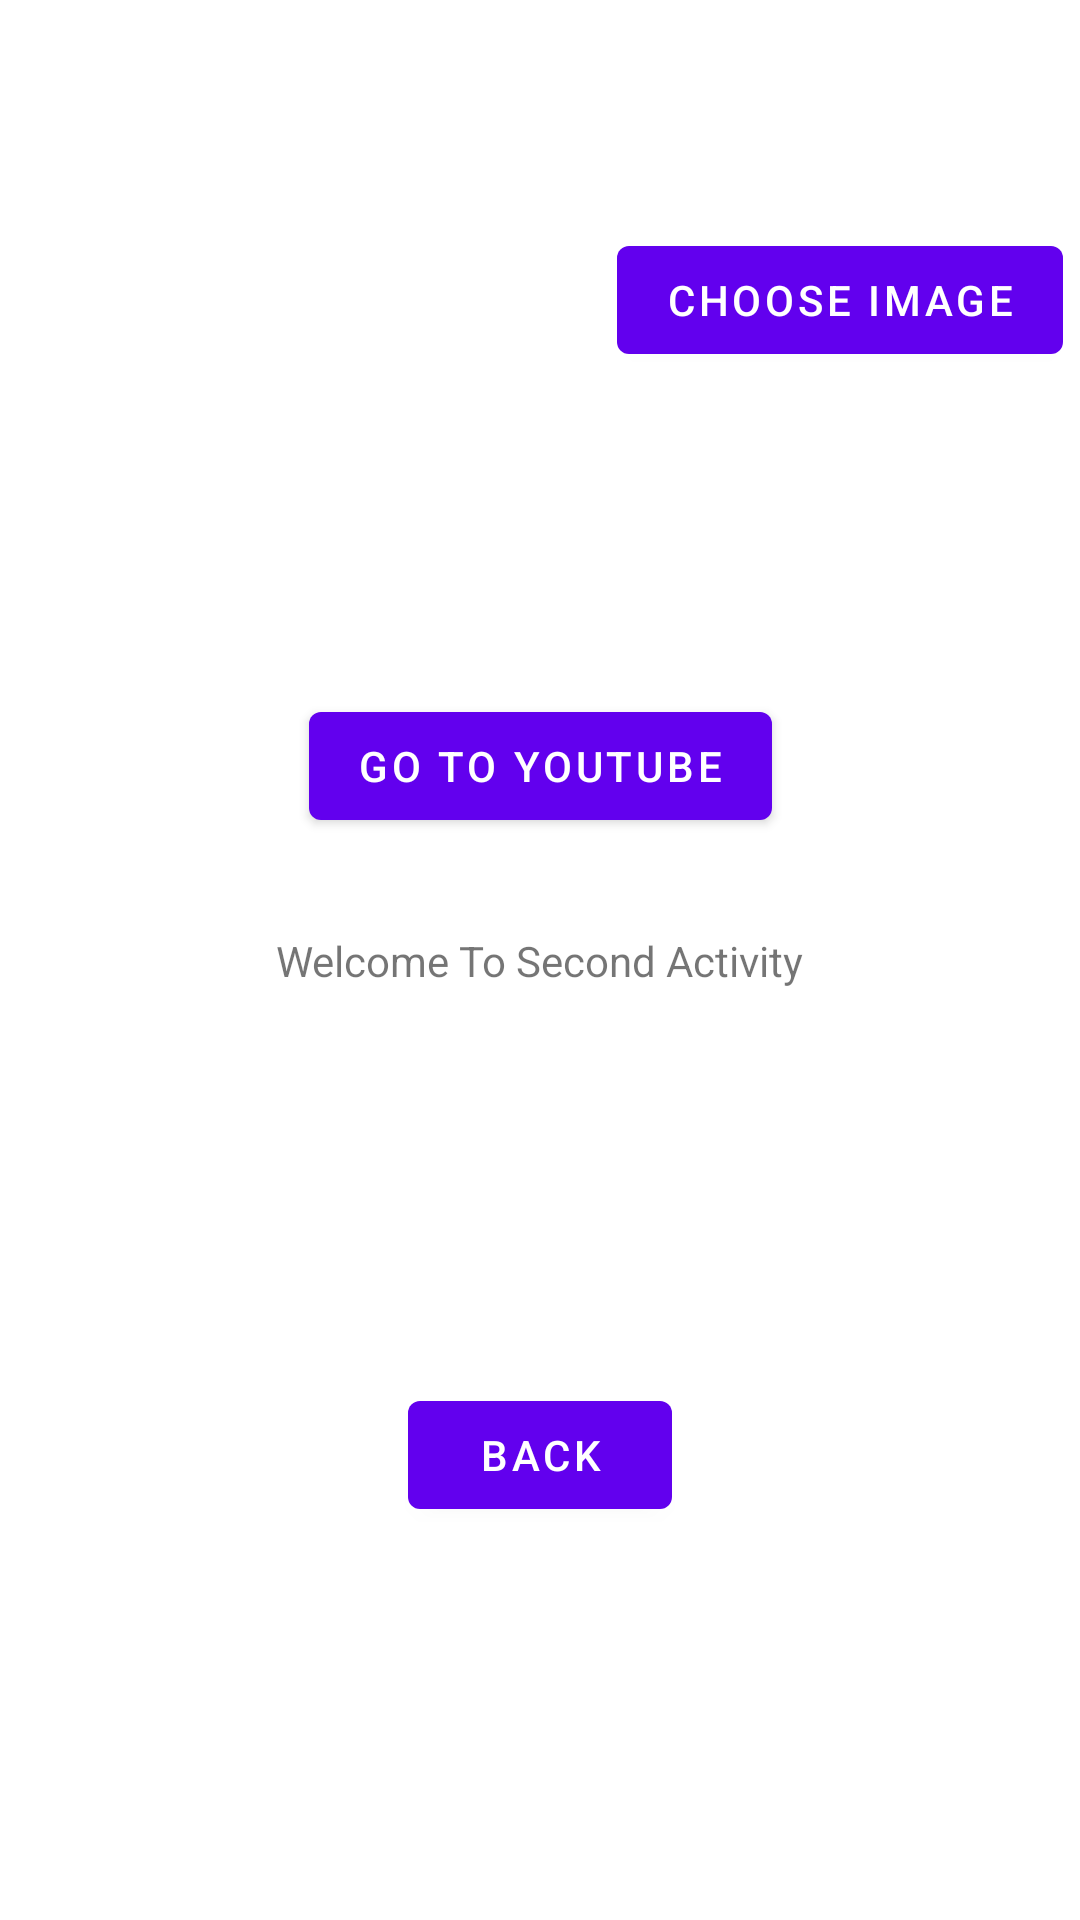

Layout XML and referenced resources for this Android screen:
<!-- AndroidManifest.xml: application theme Theme.PadcCourse -->
<!-- res/layout/activity_second.xml -->
<?xml version="1.0" encoding="utf-8"?>
<androidx.constraintlayout.widget.ConstraintLayout xmlns:android="http://schemas.android.com/apk/res/android"
    xmlns:app="http://schemas.android.com/apk/res-auto"
    xmlns:tools="http://schemas.android.com/tools"
    android:layout_width="match_parent"
    android:layout_height="match_parent"
    tools:context=".SecondActivity">


    <ImageView
        android:id="@+id/ivSelectedImage"
        android:layout_width="200dp"
        android:layout_height="200dp"
        app:layout_constraintStart_toStartOf="parent"
        app:layout_constraintTop_toTopOf="parent"
        tools:srcCompat="@tools:sample/avatars" />

    <Button
        android:id="@+id/btnChooseImage"
        android:layout_width="wrap_content"
        android:layout_height="wrap_content"
        android:text="Choose Image"
        app:layout_constraintBottom_toBottomOf="@+id/ivSelectedImage"
        app:layout_constraintEnd_toEndOf="parent"
        app:layout_constraintStart_toEndOf="@+id/ivSelectedImage"
        app:layout_constraintTop_toTopOf="parent" />

    <TextView
        android:id="@+id/tvMessage"
        android:layout_width="wrap_content"
        android:layout_height="wrap_content"
        android:text="Welcome To Second Activity"
        app:layout_constraintBottom_toBottomOf="parent"
        app:layout_constraintEnd_toEndOf="parent"
        app:layout_constraintStart_toStartOf="parent"
        app:layout_constraintTop_toTopOf="parent" />

    <Button
        android:id="@+id/btnGoToYoutube"
        android:layout_width="wrap_content"
        android:layout_height="wrap_content"
        android:text="Go To Youtube"
        app:layout_constraintBottom_toTopOf="@+id/tvMessage"
        app:layout_constraintEnd_toEndOf="parent"
        app:layout_constraintStart_toStartOf="parent"
        app:layout_constraintTop_toBottomOf="@+id/ivSelectedImage" />

    <Button
        android:id="@+id/btnBackToFirst"
        android:layout_width="wrap_content"
        android:layout_height="wrap_content"
        android:text="Back"
        app:layout_constraintBottom_toBottomOf="parent"
        app:layout_constraintEnd_toEndOf="parent"
        app:layout_constraintStart_toStartOf="parent"
        app:layout_constraintTop_toBottomOf="@+id/tvMessage" />

</androidx.constraintlayout.widget.ConstraintLayout>
<!-- resources referenced by this layout -->
<resources>
  <style name="Theme.PadcCourse" parent="Theme.MaterialComponents.Light.NoActionBar">
          
          <item name="colorPrimary">@color/purple_500</item>
          <item name="colorPrimaryVariant">@color/purple_700</item>
          <item name="colorOnPrimary">@color/white</item>
          
          <item name="colorSecondary">@color/teal_200</item>
          <item name="colorSecondaryVariant">@color/teal_700</item>
          <item name="colorOnSecondary">@color/black</item>
          
          <item name="android:statusBarColor">?attr/colorPrimaryVariant</item>
          
      </style>
  <!-- not gathered from this repository: default colours our renderer supplied (Android Studio template values) -->
  <color name="purple_500">#FF6200EE</color>
  <color name="purple_700">#FF3700B3</color>
  <color name="teal_200">#FF03DAC5</color>
  <color name="teal_700">#FF018786</color>
  <color name="black">#FF000000</color>
  <color name="white">#FFFFFFFF</color>
</resources>
